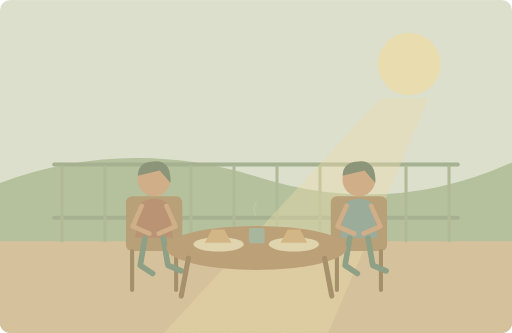
t = 0.00 s
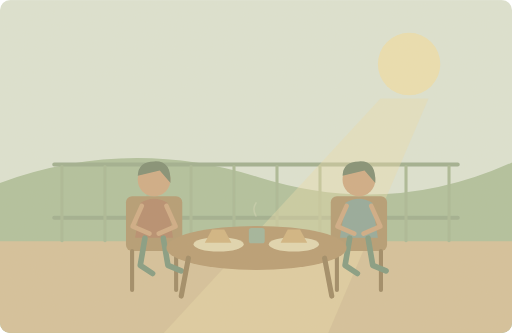
t = 1.25 s
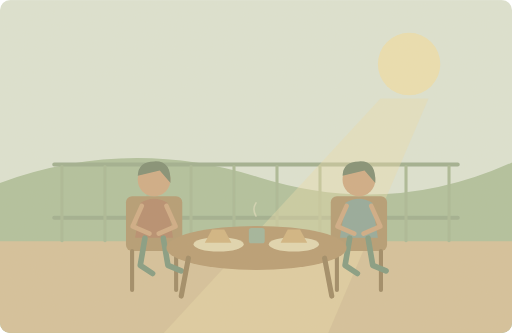
t = 3.75 s
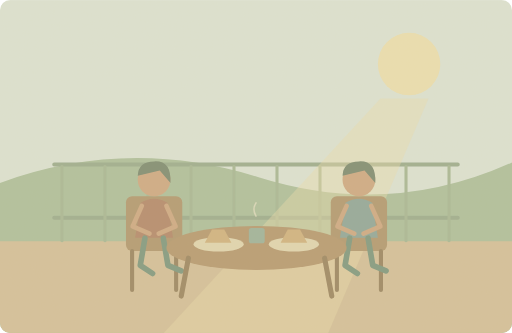
t = 5.00 s
t = 6.25 s: frame unchanged from t = 3.75 s, image omitted
t = 8.75 s: frame unchanged from t = 1.25 s, image omitted

The animated SVG that drew these frames (rendered in a browser with its animation timeline set to each time). Animation: 1 SMIL element (animate=1); one cycle of 10.00 s, repeats indefinitely.

<svg xmlns="http://www.w3.org/2000/svg" width="1000" height="650" viewBox="0 0 1000 650" role="img" aria-labelledby="title desc"><title id="title">单词小故事</title><desc id="desc">We ate breakfast on the sunny balcony this morning.</desc><metadata>{"wordId": "sunny", "dailyExample": "We ate breakfast on the sunny balcony this morning.", "source": "https://github.com/go1app/word-atlas/blob/main/public/atlas/entries/5.json", "attribution": "Word Atlas contributors — CC BY 4.0", "license": "https://creativecommons.org/licenses/by/4.0/", "changes": "New original vector animation interpreting the daily example.", "durationSeconds": 10}</metadata><defs><clipPath id="frame"><rect width="1000" height="650" rx="20"/></clipPath><filter id="paper"><feTurbulence type="fractalNoise" baseFrequency=".74" numOctaves="3" stitchTiles="stitch"/><feColorMatrix type="saturate" values="0"/><feComponentTransfer><feFuncA type="linear" slope=".065"/></feComponentTransfer><feBlend in="SourceGraphic" mode="soft-light"/></filter><filter id="glow" x="-100%" y="-100%" width="300%" height="300%"><feGaussianBlur stdDeviation="8"/></filter></defs><g clip-path="url(#frame)"><rect x="0" y="0" width="1000" height="650" rx="0" fill="#dce3d3" /><circle cx="799" cy="125" r="61" fill="#ece0b0" /><path d="M0 357Q250 266 505 346T1000 317V650H0Z" fill="#afc19d" stroke="none" stroke-width="2" stroke-linecap="round" stroke-linejoin="round" /><rect x="0" y="471" width="1000" height="179" rx="0" fill="#d4c19a" /><path d="M106 321H894M106 425H894" fill="none" stroke="#9eae8f" stroke-width="8" stroke-linecap="round" stroke-linejoin="round" /><path d="M121 325V470" fill="none" stroke="#a9b996" stroke-width="6" stroke-linecap="round" stroke-linejoin="round" /><path d="M205 325V470" fill="none" stroke="#a9b996" stroke-width="6" stroke-linecap="round" stroke-linejoin="round" /><path d="M289 325V470" fill="none" stroke="#a9b996" stroke-width="6" stroke-linecap="round" stroke-linejoin="round" /><path d="M373 325V470" fill="none" stroke="#a9b996" stroke-width="6" stroke-linecap="round" stroke-linejoin="round" /><path d="M457 325V470" fill="none" stroke="#a9b996" stroke-width="6" stroke-linecap="round" stroke-linejoin="round" /><path d="M541 325V470" fill="none" stroke="#a9b996" stroke-width="6" stroke-linecap="round" stroke-linejoin="round" /><path d="M625 325V470" fill="none" stroke="#a9b996" stroke-width="6" stroke-linecap="round" stroke-linejoin="round" /><path d="M709 325V470" fill="none" stroke="#a9b996" stroke-width="6" stroke-linecap="round" stroke-linejoin="round" /><path d="M793 325V470" fill="none" stroke="#a9b996" stroke-width="6" stroke-linecap="round" stroke-linejoin="round" /><path d="M877 325V470" fill="none" stroke="#a9b996" stroke-width="6" stroke-linecap="round" stroke-linejoin="round" /><path d="M743 192L320 650H641L837 192Z" fill="#ebdbab" stroke="none" stroke-width="2" stroke-linecap="round" stroke-linejoin="round" opacity=".4"/><rect x="246" y="383" width="110" height="107" rx="12" fill="#b39a72" /><path d="M258 490V566M344 490V566" fill="none" stroke="#9c8863" stroke-width="8" stroke-linecap="round" stroke-linejoin="round" /><circle cx="301" cy="351" r="32" fill="#cfab84" /><path d="M269 343Q270 315 301 315Q335 313 333 357L312 333Z" fill="#7f8d73" stroke="none" stroke-width="2" stroke-linecap="round" stroke-linejoin="round" /><path d="M264 464L275 396Q301 380 327 396L338 464Z" fill="#b58b6d" stroke="none" stroke-width="2" stroke-linecap="round" stroke-linejoin="round" /><path d="M283 465L274 518 298 534M319 465L328 518 354 529" fill="none" stroke="#829a81" stroke-width="11" stroke-linecap="round" stroke-linejoin="round" /><path d="M277 402L259 442 292 456M325 402L343 442 310 456" fill="none" stroke="#cfab84" stroke-width="9" stroke-linecap="round" stroke-linejoin="round" /><rect x="646" y="383" width="110" height="107" rx="12" fill="#b39a72" /><path d="M658 490V566M744 490V566" fill="none" stroke="#9c8863" stroke-width="8" stroke-linecap="round" stroke-linejoin="round" /><circle cx="701" cy="351" r="32" fill="#cfab84" /><path d="M669 343Q670 315 701 315Q735 313 733 357L712 333Z" fill="#7f8d73" stroke="none" stroke-width="2" stroke-linecap="round" stroke-linejoin="round" /><path d="M664 464L675 396Q701 380 727 396L738 464Z" fill="#92a89a" stroke="none" stroke-width="2" stroke-linecap="round" stroke-linejoin="round" /><path d="M683 465L674 518 698 534M719 465L728 518 754 529" fill="none" stroke="#829a81" stroke-width="11" stroke-linecap="round" stroke-linejoin="round" /><path d="M677 402L659 442 692 456M725 402L743 442 710 456" fill="none" stroke="#cfab84" stroke-width="9" stroke-linecap="round" stroke-linejoin="round" /><ellipse cx="501" cy="484" rx="176" ry="43" fill="#b79b72"/><path d="M368 504L354 578M634 504L648 578" fill="none" stroke="#9e8964" stroke-width="10" stroke-linecap="round" stroke-linejoin="round" /><ellipse cx="427" cy="477" rx="49" ry="14" fill="#e1d7b0"/><ellipse cx="574" cy="477" rx="49" ry="14" fill="#e1d7b0"/><path d="M400 474L414 448H438L452 474Z" fill="#d1b480" stroke="none" stroke-width="2" stroke-linecap="round" stroke-linejoin="round" /><path d="M548 474L562 448H586L600 474Z" fill="#d1b480" stroke="none" stroke-width="2" stroke-linecap="round" stroke-linejoin="round" /><rect x="486" y="445" width="31" height="30" rx="5" fill="#9fb49b" /><g><animate attributeName="opacity" values=".15;.65;.15" keyTimes="0;.5;1" dur="10s" repeatCount="indefinite"/><path d="M500 422q-8 -14 0 -26" fill="none" stroke="#eee5c9" stroke-width="3" stroke-linecap="round" stroke-linejoin="round" /></g><rect width="1000" height="650" fill="#ddc8a0" opacity=".14" filter="url(#paper)" pointer-events="none"/></g></svg>
